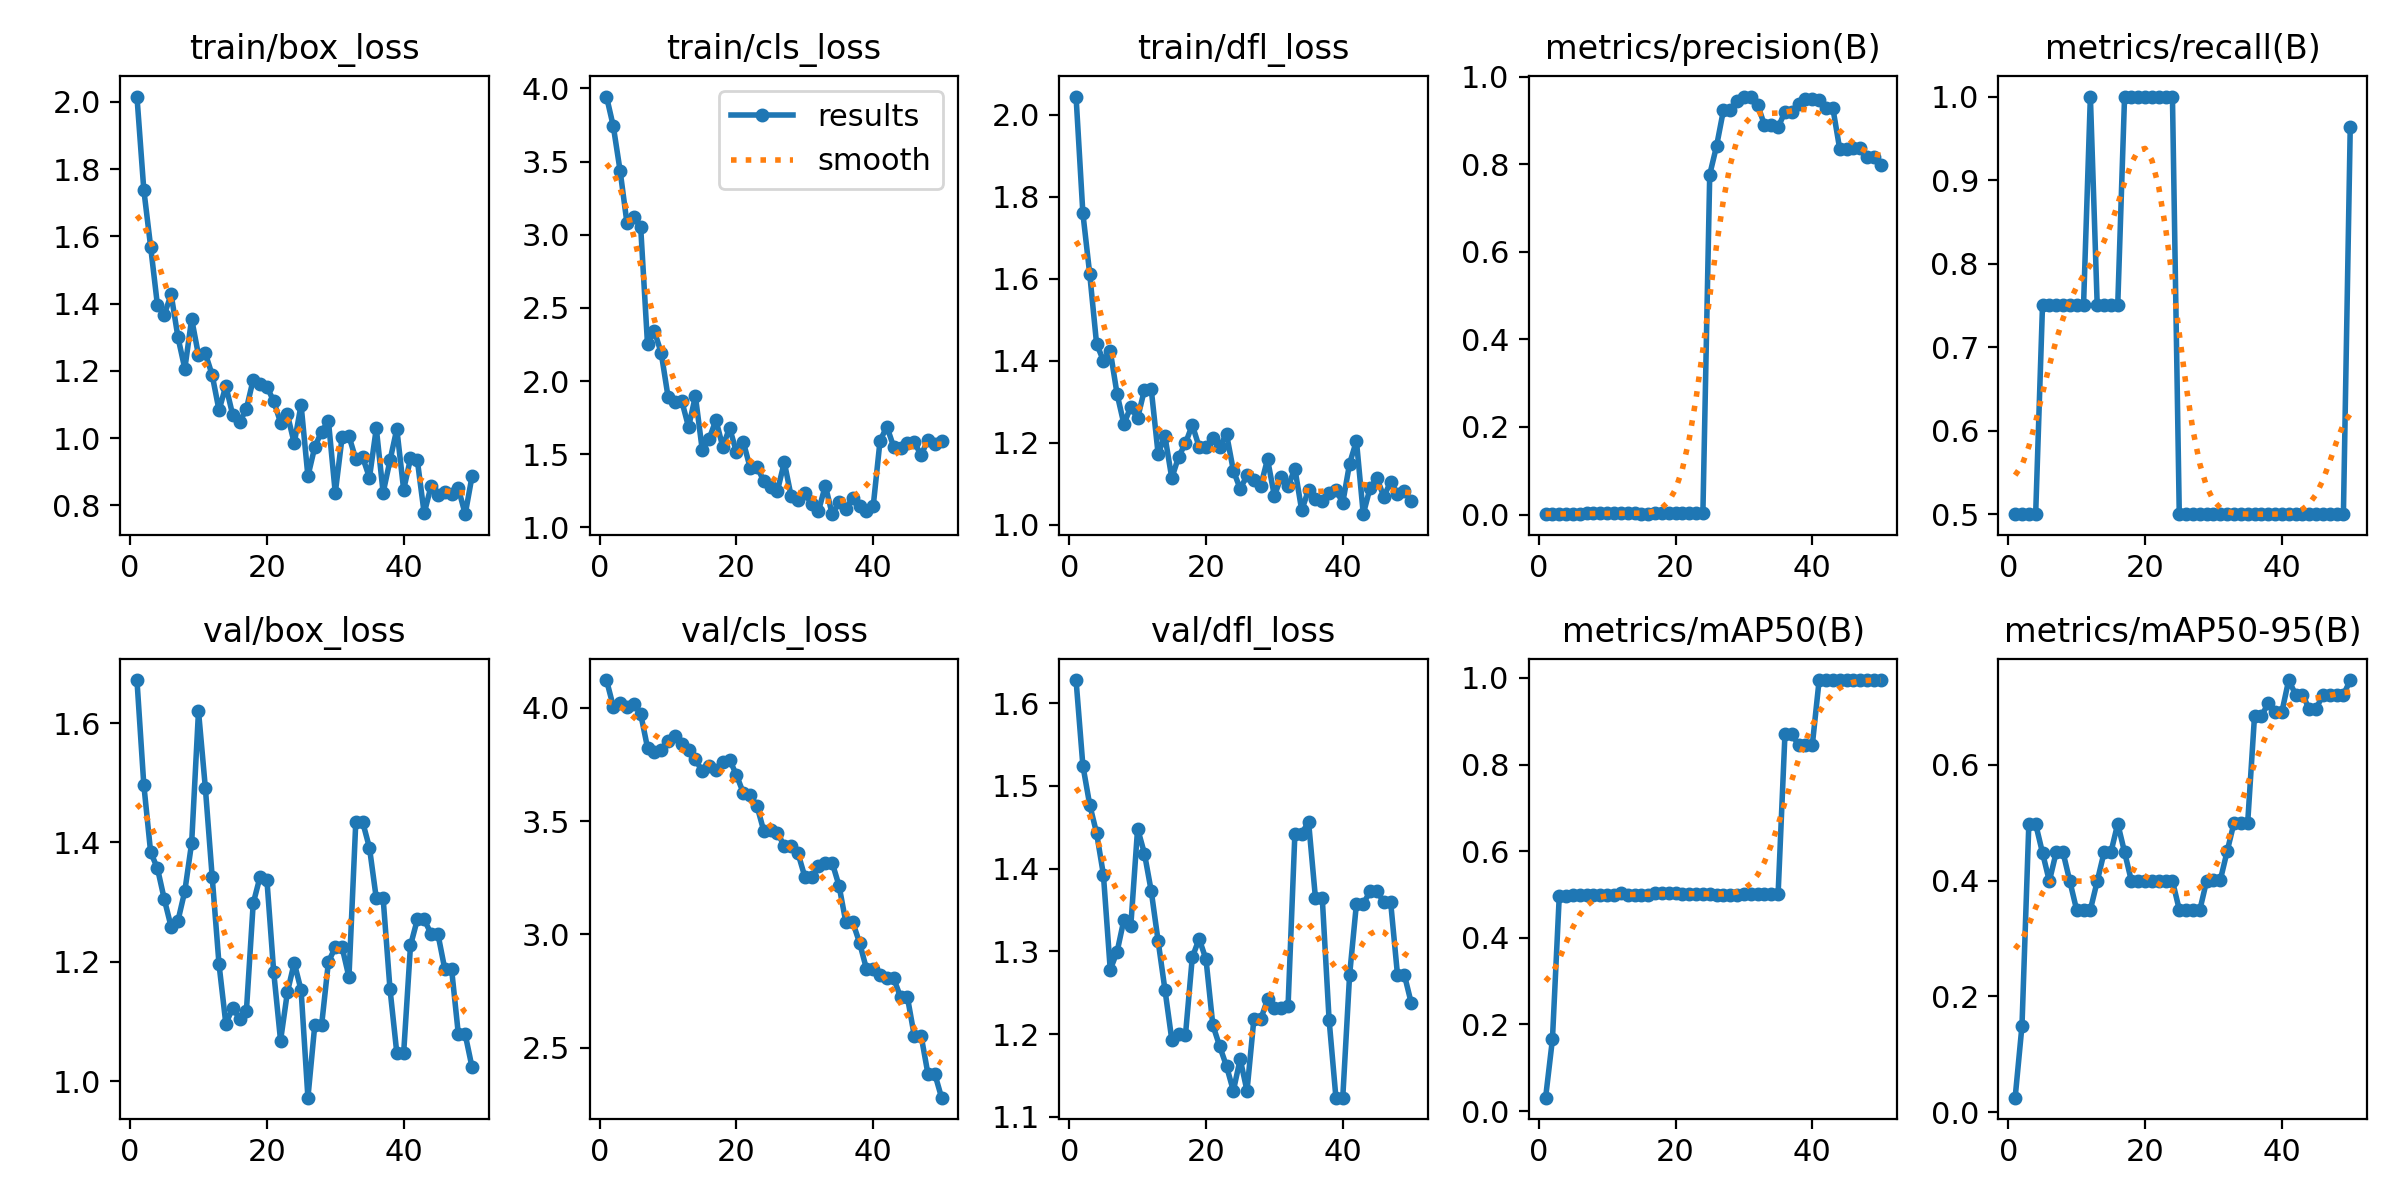

Values plotted in this chart, from the file beside it:
epoch, time, train/box_loss, train/cls_loss, train/dfl_loss, metrics/precision(B), metrics/recall(B), metrics/mAP50(B), metrics/mAP50-95(B), val/box_loss, val/cls_loss, val/dfl_loss, lr/pg0, lr/pg1, lr/pg2
1, 16.88, 2.015, 3.944, 2.045, 0.00075, 0.5, 0.03109, 0.02488, 1.672, 4.122, 1.628, 1.667e-05, 1.667e-05, 1.667e-05
2, 31.87, 1.739, 3.74, 1.76, 0.00076, 0.5, 0.1658, 0.1492, 1.497, 4.004, 1.524, 4.90198e-05, 4.90198e-05, 4.90198e-05
3, 46.35, 1.569, 3.434, 1.612, 0.00078, 0.5, 0.4975, 0.4975, 1.384, 4.021, 1.477, 8.00493e-05, 8.00493e-05, 8.00493e-05
4, 63.17, 1.394, 3.077, 1.442, 0.00085, 0.5, 0.4975, 0.4975, 1.357, 4.001, 1.443, 0.0001098, 0.0001098, 0.0001098
5, 78.86, 1.367, 3.121, 1.4, 0.00227, 0.75, 0.4989, 0.4479, 1.305, 4.016, 1.393, 0.0001381, 0.0001381, 0.0001381
6, 93.62, 1.427, 3.05, 1.424, 0.00223, 0.75, 0.4989, 0.3989, 1.259, 3.972, 1.278, 0.0001652, 0.0001652, 0.0001652
7, 108.2, 1.299, 2.251, 1.319, 0.00232, 0.75, 0.4989, 0.4487, 1.269, 3.823, 1.299, 0.000191, 0.000191, 0.000191
8, 124.4, 1.206, 2.341, 1.245, 0.00245, 0.75, 0.499, 0.4486, 1.319, 3.802, 1.338, 0.0002154, 0.0002154, 0.0002154
9, 140.7, 1.354, 2.193, 1.288, 0.00255, 0.75, 0.499, 0.3986, 1.399, 3.814, 1.33, 0.0002385, 0.0002385, 0.0002385
10, 160, 1.247, 1.893, 1.26, 0.00265, 0.75, 0.499, 0.3488, 1.62, 3.854, 1.448, 0.0002603, 0.0002603, 0.0002603
11, 175.5, 1.252, 1.856, 1.33, 0.0027, 0.75, 0.499, 0.349, 1.492, 3.876, 1.418, 0.0002808, 0.0002808, 0.0002808
12, 190.6, 1.188, 1.865, 1.33, 0.00341, 1, 0.5027, 0.3495, 1.343, 3.838, 1.373, 0.0002999, 0.0002999, 0.0002999
13, 208.3, 1.083, 1.686, 1.173, 0.00248, 0.75, 0.499, 0.3986, 1.196, 3.815, 1.313, 0.0003177, 0.0003177, 0.0003177
14, 226.5, 1.155, 1.897, 1.216, 0.00234, 0.75, 0.4991, 0.4484, 1.096, 3.772, 1.254, 0.0003342, 0.0003342, 0.0003342
15, 242.7, 1.069, 1.531, 1.114, 0.00224, 0.75, 0.499, 0.4485, 1.123, 3.719, 1.193, 0.0003494, 0.0003494, 0.0003494
16, 260.2, 1.047, 1.604, 1.166, 0.00223, 0.75, 0.499, 0.4983, 1.105, 3.742, 1.201, 0.0003633, 0.0003633, 0.0003633
17, 275.8, 1.087, 1.734, 1.199, 0.00334, 1, 0.5024, 0.449, 1.117, 3.725, 1.199, 0.0003758, 0.0003758, 0.0003758
18, 293.3, 1.174, 1.552, 1.244, 0.00337, 1, 0.5024, 0.3991, 1.298, 3.76, 1.293, 0.0003871, 0.0003871, 0.0003871
19, 313.4, 1.159, 1.681, 1.19, 0.00336, 1, 0.5025, 0.3991, 1.343, 3.771, 1.315, 0.000397, 0.000397, 0.000397
20, 335.7, 1.153, 1.515, 1.191, 0.00333, 1, 0.5025, 0.3991, 1.338, 3.703, 1.291, 0.0004056, 0.0004056, 0.0004056
21, 356.2, 1.11, 1.584, 1.211, 0.00324, 1, 0.5021, 0.3993, 1.183, 3.624, 1.211, 0.0004128, 0.0004128, 0.0004128
22, 377.5, 1.046, 1.409, 1.19, 0.00326, 1, 0.502, 0.3997, 1.068, 3.615, 1.185, 0.0004188, 0.0004188, 0.0004188
23, 397.4, 1.07, 1.414, 1.222, 0.00334, 1, 0.5022, 0.3993, 1.149, 3.567, 1.161, 0.0004234, 0.0004234, 0.0004234
24, 414.7, 0.9849, 1.318, 1.132, 0.00342, 1, 0.5023, 0.3995, 1.199, 3.456, 1.132, 0.0004267, 0.0004267, 0.0004267
25, 430.2, 1.099, 1.28, 1.088, 0.7761, 0.5, 0.5022, 0.3496, 1.153, 3.46, 1.17, 0.0004287, 0.0004287, 0.0004287
26, 451.4, 0.8867, 1.251, 1.12, 0.8415, 0.5, 0.4989, 0.3491, 0.9728, 3.447, 1.132, 0.0004293, 0.0004293, 0.0004293
27, 472.7, 0.9735, 1.445, 1.108, 0.9228, 0.5, 0.4989, 0.3488, 1.094, 3.39, 1.218, 0.0004287, 0.0004287, 0.0004287
28, 491.9, 1.02, 1.213, 1.095, 0.9228, 0.5, 0.4989, 0.3488, 1.094, 3.39, 1.218, 0.0004267, 0.0004267, 0.0004267
29, 510.6, 1.051, 1.19, 1.16, 0.9445, 0.5, 0.4998, 0.3994, 1.2, 3.358, 1.242, 0.0004234, 0.0004234, 0.0004234
30, 527.8, 0.8368, 1.237, 1.07, 0.9544, 0.5, 0.5019, 0.4008, 1.224, 3.254, 1.231, 0.0004188, 0.0004188, 0.0004188
31, 542.7, 1.003, 1.157, 1.117, 0.9544, 0.5, 0.5019, 0.4008, 1.224, 3.254, 1.231, 0.0004128, 0.0004128, 0.0004128
32, 557.6, 1.006, 1.113, 1.093, 0.936, 0.5, 0.5018, 0.4505, 1.175, 3.3, 1.234, 0.0004056, 0.0004056, 0.0004056
33, 572.6, 0.9377, 1.286, 1.137, 0.8897, 0.5, 0.5018, 0.4994, 1.434, 3.316, 1.442, 0.000397, 0.000397, 0.000397
34, 587.7, 0.9431, 1.091, 1.035, 0.8897, 0.5, 0.5018, 0.4994, 1.434, 3.316, 1.442, 0.0003871, 0.0003871, 0.0003871
35, 602.9, 0.8825, 1.171, 1.086, 0.8842, 0.5, 0.5018, 0.4992, 1.391, 3.215, 1.457, 0.0003759, 0.0003759, 0.0003759
36, 617.8, 1.029, 1.126, 1.063, 0.9193, 0.5, 0.87, 0.6837, 1.306, 3.054, 1.365, 0.0003634, 0.0003634, 0.0003634
37, 634.4, 0.8377, 1.202, 1.058, 0.9193, 0.5, 0.87, 0.6837, 1.306, 3.054, 1.365, 0.0003495, 0.0003495, 0.0003495
38, 656.2, 0.9335, 1.144, 1.079, 0.9369, 0.5, 0.845, 0.706, 1.155, 2.964, 1.218, 0.0003343, 0.0003343, 0.0003343
39, 677.4, 1.027, 1.113, 1.085, 0.9494, 0.5, 0.845, 0.691, 1.048, 2.849, 1.123, 0.0003178, 0.0003178, 0.0003178
40, 699.1, 0.8468, 1.146, 1.054, 0.9494, 0.5, 0.845, 0.691, 1.048, 2.849, 1.123, 0.0003, 0.0003, 0.0003
41, 723.4, 0.9395, 1.593, 1.149, 0.9464, 0.5, 0.995, 0.7462, 1.228, 2.819, 1.271, 0.0002809, 0.0002809, 0.0002809
42, 743.8, 0.934, 1.689, 1.205, 0.9284, 0.5, 0.995, 0.7213, 1.271, 2.805, 1.358, 0.0002604, 0.0002604, 0.0002604
43, 770.1, 0.7763, 1.55, 1.026, 0.9284, 0.5, 0.995, 0.7213, 1.271, 2.805, 1.358, 0.0002386, 0.0002386, 0.0002386
44, 791.4, 0.8565, 1.542, 1.09, 0.8353, 0.5, 0.995, 0.6963, 1.247, 2.723, 1.372, 0.0002155, 0.0002155, 0.0002155
45, 814.5, 0.8299, 1.575, 1.113, 0.8353, 0.5, 0.995, 0.6963, 1.247, 2.723, 1.372, 0.0001911, 0.0001911, 0.0001911
46, 834, 0.8385, 1.582, 1.069, 0.8366, 0.5, 0.995, 0.7209, 1.189, 2.554, 1.36, 0.0001654, 0.0001654, 0.0001654
47, 855.2, 0.833, 1.496, 1.104, 0.8366, 0.5, 0.995, 0.7209, 1.189, 2.554, 1.36, 0.0001383, 0.0001383, 0.0001383
48, 876.5, 0.8504, 1.596, 1.075, 0.8163, 0.5, 0.995, 0.7209, 1.079, 2.385, 1.272, 0.0001099, 0.0001099, 0.0001099
49, 896, 0.7739, 1.567, 1.082, 0.8163, 0.5, 0.995, 0.7209, 1.079, 2.385, 1.272, 8.02027e-05, 8.02027e-05, 8.02027e-05
50, 913.7, 0.8868, 1.587, 1.058, 0.7991, 0.9636, 0.995, 0.7459, 1.024, 2.28, 1.238, 4.91798e-05, 4.91798e-05, 4.91798e-05
